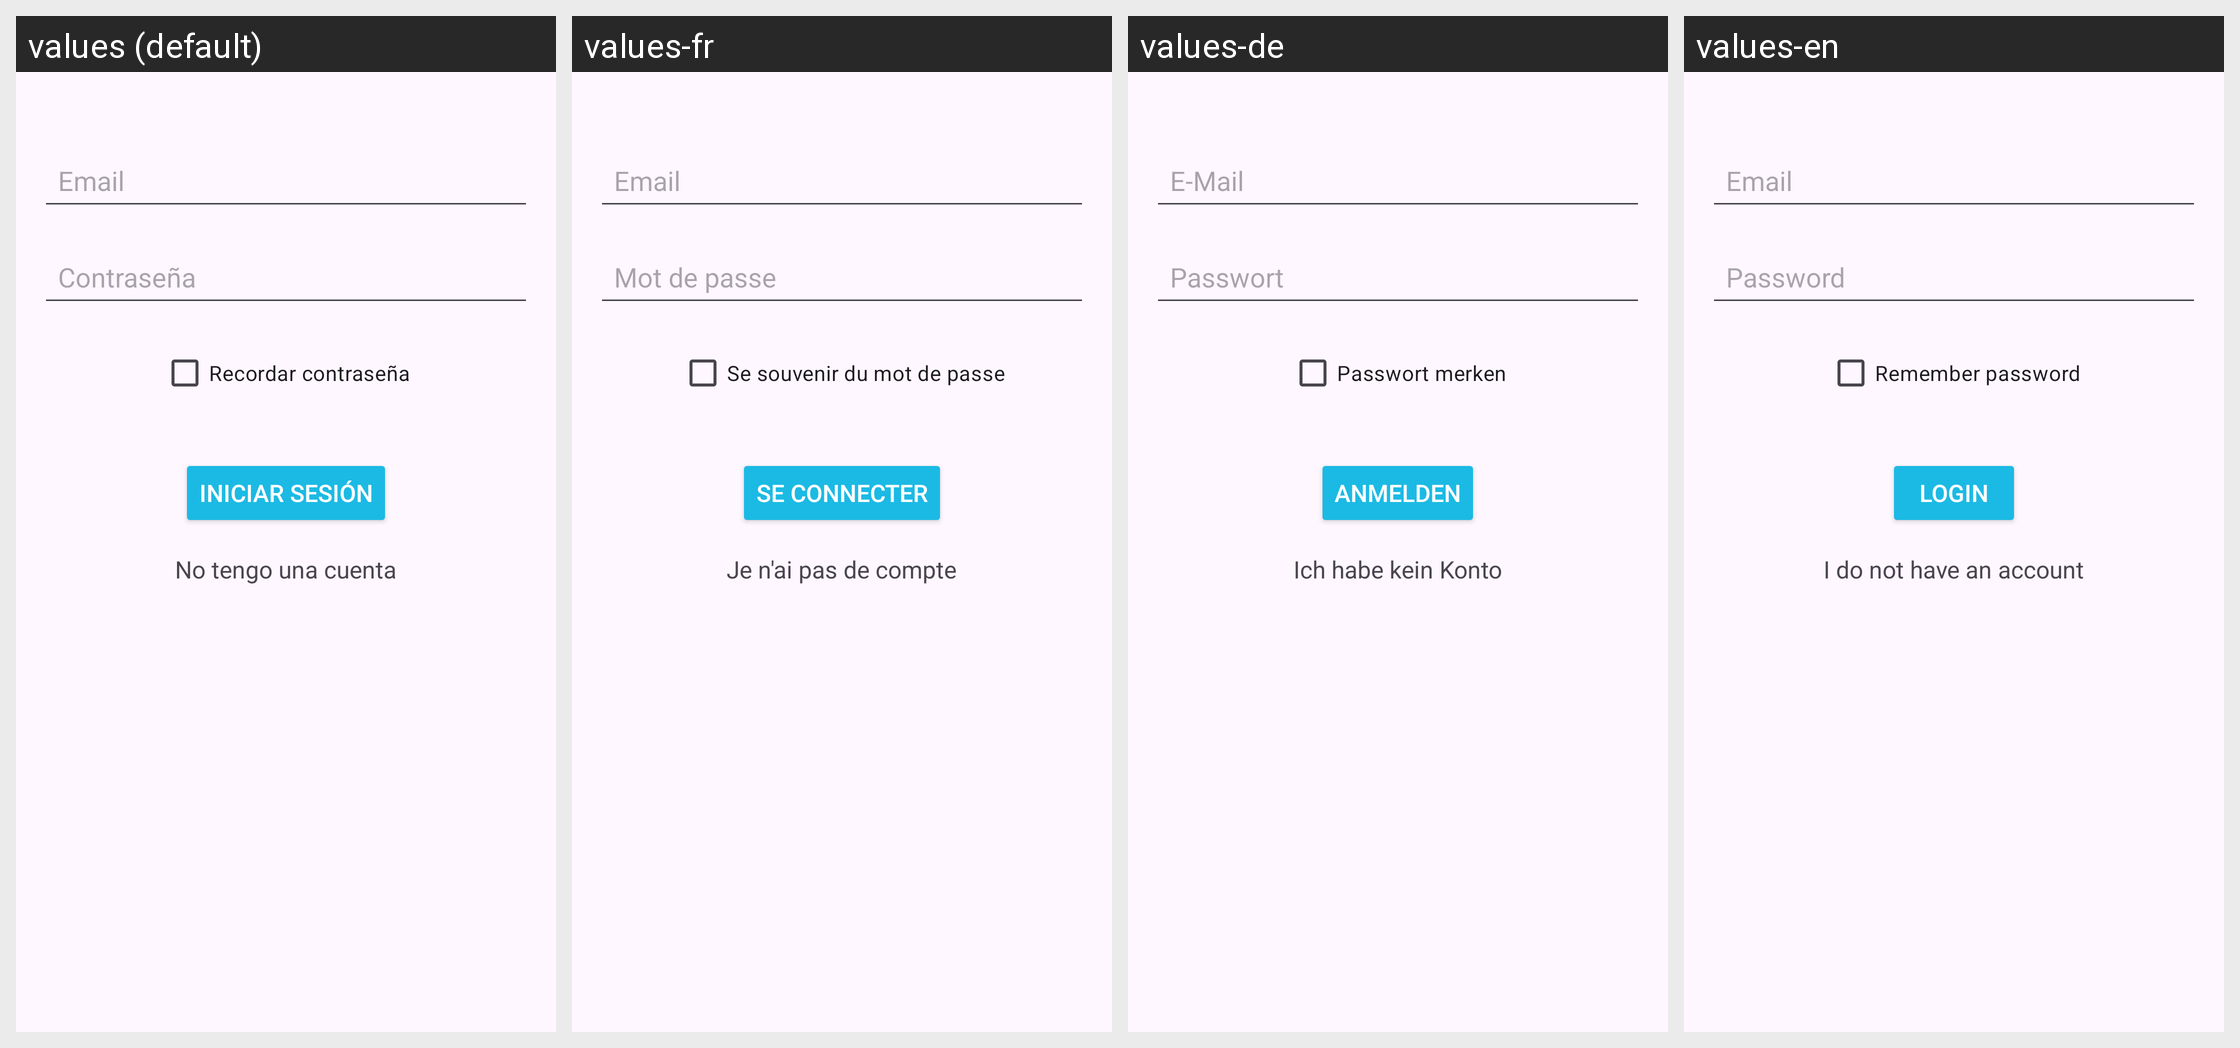

Strings drawn on this Android screen and how each of the app's shown locales translates them:
Android screen res/layout/fragment_login.xml rendered under 4 locales, left to right: values (default), values-fr, values-de, values-en. Device: Nexus 5 (rendered at 1080×1920; each locale shown at half size, 540×960, under a caption strip naming it); theme Theme.Interfaces1_2trimestre.
Strings drawn on this screen, with the default value and each locale's value (text and hints the layout hard-codes, and strings that could not be matched under every locale, appear in the picture but are not listed):

email
  values: Email
  values-fr: Email
  values-de: E-Mail
  values-en: Email

password
  values: Contraseña
  values-fr: Mot de passe
  values-de: Passwort
  values-en: Password

recordar
  values: Recordar contraseña
  values-fr: Se souvenir du mot de passe
  values-de: Passwort merken
  values-en: Remember password

login
  values: Iniciar sesión
  values-fr: Se connecter
  values-de: Anmelden
  values-en: Login

miembro
  values: No tengo una cuenta
  values-fr: Je n'ai pas de compte
  values-de: Ich habe kein Konto
  values-en: I do not have an account
